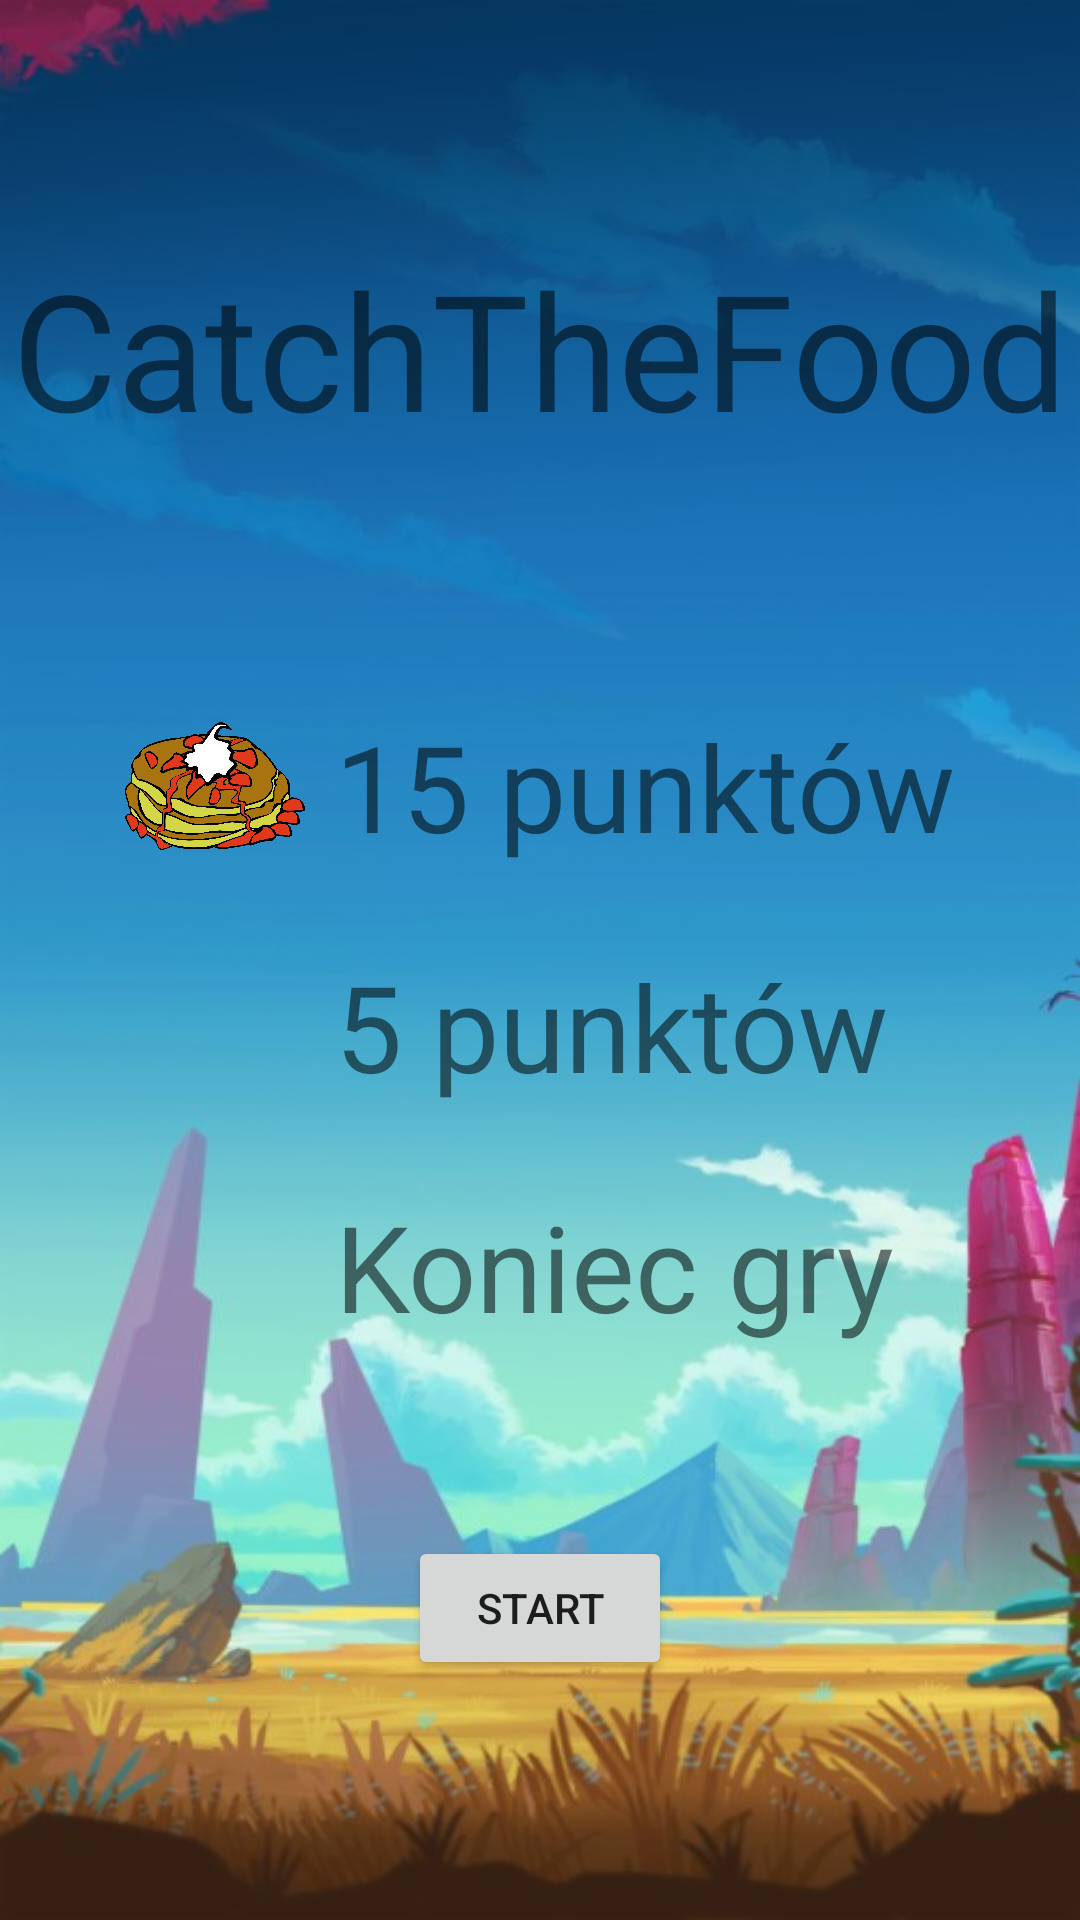

Produce the Android XML layout that renders to this screen, including the resource entries it uses.
<!-- AndroidManifest.xml: application theme Theme.CatchTheFood -->
<!-- res/layout/activity_start.xml -->
<?xml version="1.0" encoding="utf-8"?>
<LinearLayout xmlns:android="http://schemas.android.com/apk/res/android"
    xmlns:tools="http://schemas.android.com/tools"
    android:layout_width="match_parent"
    android:layout_height="match_parent"
    tools:context=".StartActivity"
    android:background="@drawable/background"
    android:orientation="vertical"
    android:gravity="center">

    <TextView
        android:layout_width="wrap_content"
        android:layout_height="wrap_content"
        android:text="@string/app_name"
        android:textSize="54sp" />

    <TableLayout
        android:layout_width="wrap_content"
        android:layout_height="wrap_content"
        android:layout_marginTop="80dp">

        <TableRow
            android:gravity="center_vertical">
            <ImageView
                android:layout_width="60dp"
                android:layout_height="60dp"
                android:src="@drawable/food1"
                tools:ignore="ContentDescription" />
            <TextView
                android:layout_width="wrap_content"
                android:layout_height="wrap_content"
                android:text="@string/point_food1"
                android:textSize="40sp"
                android:paddingLeft="10dp"
                tools:ignore="RtlHardcoded,RtlSymmetry" />
        </TableRow>

        <TableRow
            android:gravity="center_vertical"
            android:layout_marginTop="20dp">
            <ImageView
                android:layout_width="60dp"
                android:layout_height="60dp"
                android:src="@drawable/food"
                tools:ignore="ContentDescription" />
            <TextView
                android:layout_width="wrap_content"
                android:layout_height="wrap_content"
                android:text="@string/point_food"
                android:textSize="40sp"
                android:paddingLeft="10dp"
                tools:ignore="RtlHardcoded,RtlSymmetry"/>
        </TableRow>

        <TableRow
            android:gravity="center_vertical"
            android:layout_marginTop="20dp">
            <ImageView
                android:layout_width="60dp"
                android:layout_height="60dp"
                android:src="@drawable/bomb"
                tools:ignore="ContentDescription"/>
            <TextView
                android:layout_width="wrap_content"
                android:layout_height="wrap_content"
                android:text="@string/point_bomb"
                android:textSize="40sp"
                android:paddingLeft="10dp"
                tools:ignore="RtlHardcoded,RtlSymmetry" />
        </TableRow>

    </TableLayout>

    <Button
        android:layout_width="wrap_content"
        android:layout_height="wrap_content"
        android:text="@string/btn_start"
        android:layout_marginTop="60dp"
        android:onClick="startGame"/>

</LinearLayout>
<!-- resources referenced by this layout -->
<resources>
  <!-- drawable background: jpg bitmap (drawable, 52950 bytes) -->
  <!-- drawable food1: png bitmap (drawable, 368599 bytes) -->
  <string name="app_name">CatchTheFood</string>
  <string name="btn_start">START</string>
  <string name="point_bomb">Koniec gry</string>
  <string name="point_food">5 punktów</string>
  <string name="point_food1">15 punktów</string>
  <style name="Theme.CatchTheFood" parent="Theme.MaterialComponents.DayNight.NoActionBar">
          
          <item name="colorPrimary">@color/purple_500</item>
          <item name="colorPrimaryVariant">@color/purple_700</item>
          <item name="colorOnPrimary">@color/white</item>
          
          <item name="colorSecondary">@color/teal_200</item>
          <item name="colorSecondaryVariant">@color/teal_700</item>
          <item name="colorOnSecondary">@color/black</item>
          
          <item name="android:statusBarColor" tools:targetApi="l">?attr/colorPrimaryVariant</item>
          
      </style>
  <!-- not gathered from this repository: default colours our renderer supplied (Android Studio template values) -->
  <color name="purple_500">#FF6200EE</color>
  <color name="purple_700">#FF3700B3</color>
  <color name="teal_200">#FF03DAC5</color>
  <color name="teal_700">#FF018786</color>
  <color name="black">#FF000000</color>
  <color name="white">#FFFFFFFF</color>
</resources>
